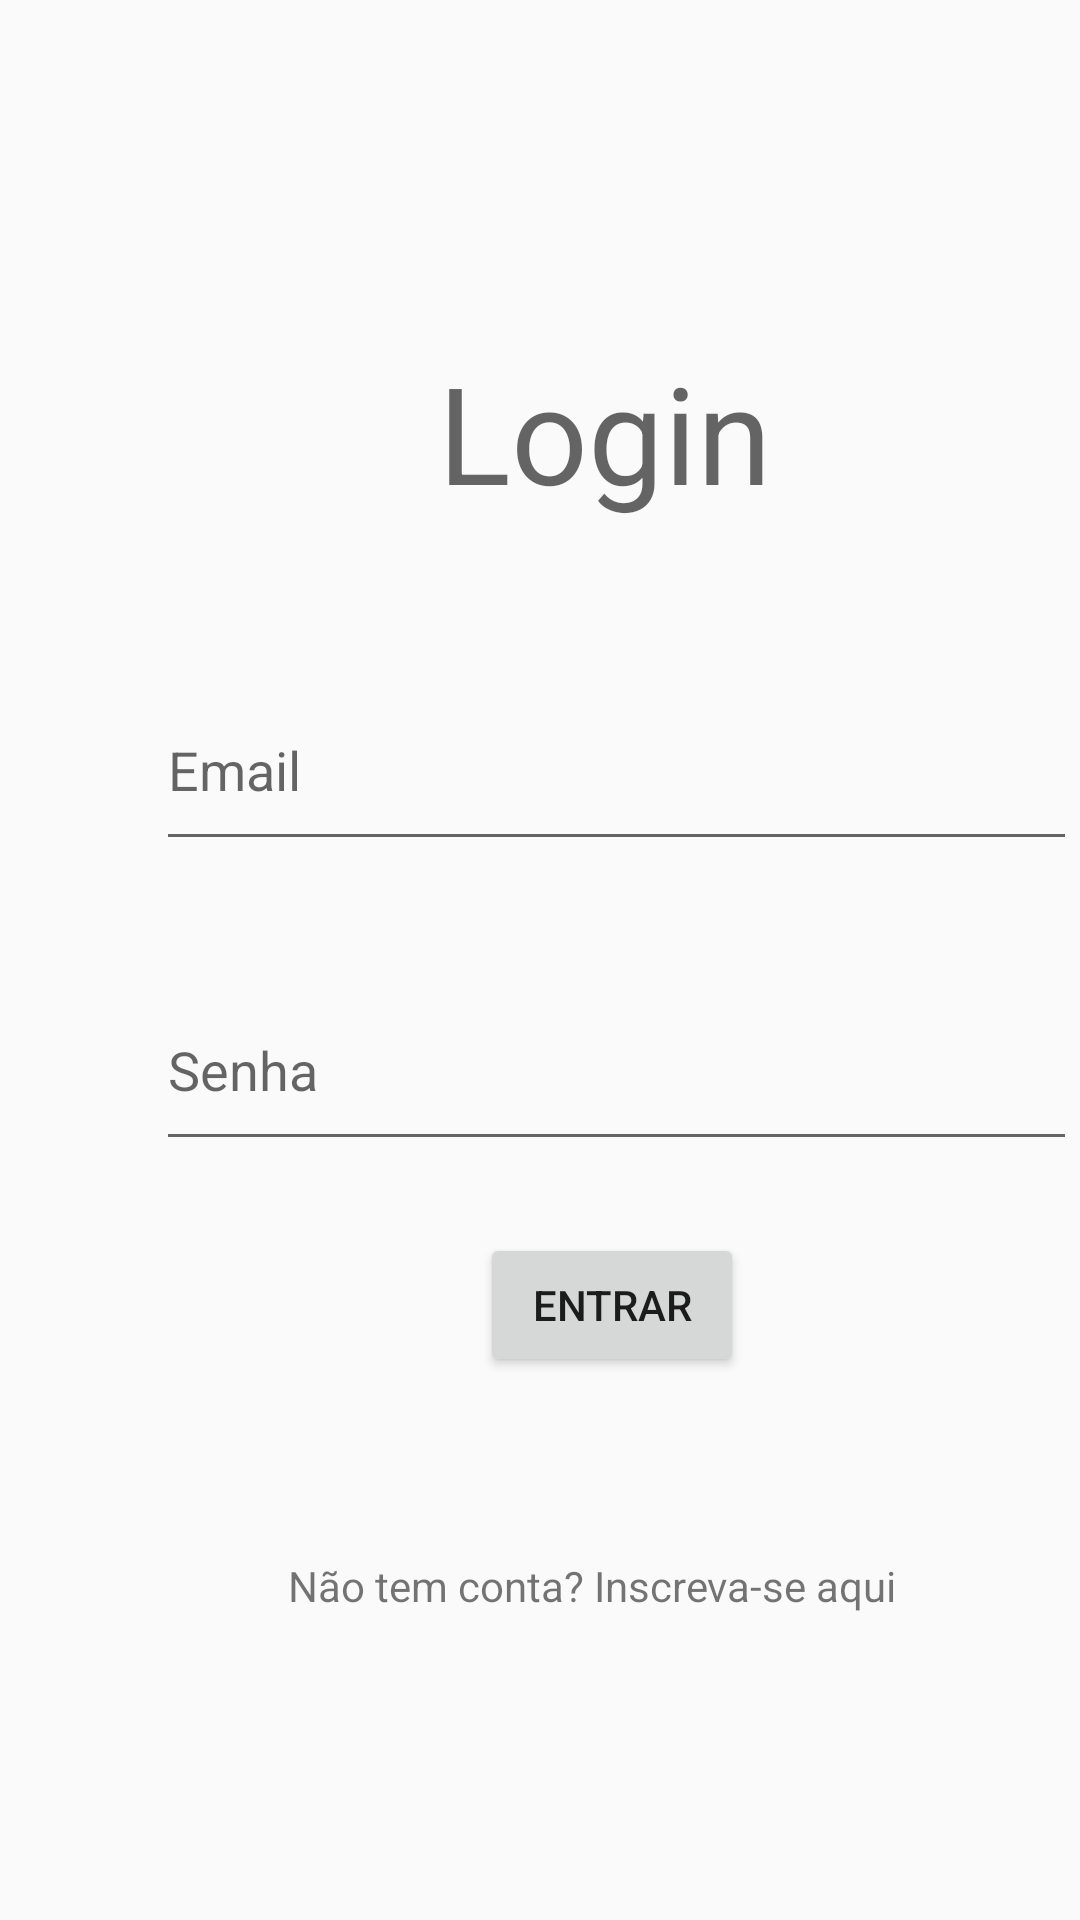

Android layout source for this screen:
<!-- AndroidManifest.xml: application theme Theme.P2 -->
<!-- res/layout/activity_login2.xml -->
<?xml version="1.0" encoding="utf-8"?>
<androidx.constraintlayout.widget.ConstraintLayout xmlns:android="http://schemas.android.com/apk/res/android"
    xmlns:app="http://schemas.android.com/apk/res-auto"
    xmlns:tools="http://schemas.android.com/tools"
    android:layout_width="match_parent"
    android:layout_height="match_parent"
    tools:context=".view.LoginActivity2">

    <TextView
        android:id="@+id/textView10"
        android:layout_width="119dp"
        android:layout_height="66dp"
        android:layout_marginStart="146dp"
        android:layout_marginTop="114dp"
        android:text="Login"
        android:textAppearance="@style/TextAppearance.AppCompat.Display2"
        app:layout_constraintStart_toStartOf="parent"
        app:layout_constraintTop_toTopOf="parent" />

    <EditText
        android:id="@+id/IdEmm"
        android:layout_width="307dp"
        android:layout_height="64dp"
        android:layout_marginStart="52dp"
        android:layout_marginTop="43dp"
        android:ems="10"
        android:hint="Email"
        android:inputType="text"
        app:layout_constraintStart_toStartOf="parent"
        app:layout_constraintTop_toBottomOf="@+id/textView10" />

    <Button
        android:id="@+id/idOk"
        android:layout_width="wrap_content"
        android:layout_height="wrap_content"
        android:layout_marginStart="160dp"
        android:layout_marginTop="24dp"
        android:text="Entrar"
        app:layout_constraintStart_toStartOf="parent"
        app:layout_constraintTop_toBottomOf="@+id/idS" />

    <EditText
        android:id="@+id/idS"
        android:layout_width="307dp"
        android:layout_height="64dp"
        android:layout_marginStart="52dp"
        android:layout_marginTop="36dp"
        android:ems="10"
        android:hint="Senha"
        android:inputType="textPassword"
        app:layout_constraintStart_toStartOf="parent"
        app:layout_constraintTop_toBottomOf="@+id/IdEmm" />

    <TextView
        android:id="@+id/idIns"
        android:layout_width="233dp"
        android:layout_height="21dp"
        android:layout_marginStart="96dp"
        android:layout_marginTop="60dp"
        android:text="Não tem conta? Inscreva-se aqui"
        app:layout_constraintStart_toStartOf="parent"
        app:layout_constraintTop_toBottomOf="@+id/idOk" />

</androidx.constraintlayout.widget.ConstraintLayout>
<!-- resources referenced by this layout -->
<resources>
  <style name="Theme.P2" parent="Base.Theme.P2" />
  <style name="Base.Theme.P2" parent="Theme.AppCompat.DayNight.DarkActionBar">
          
          
      </style>
</resources>
